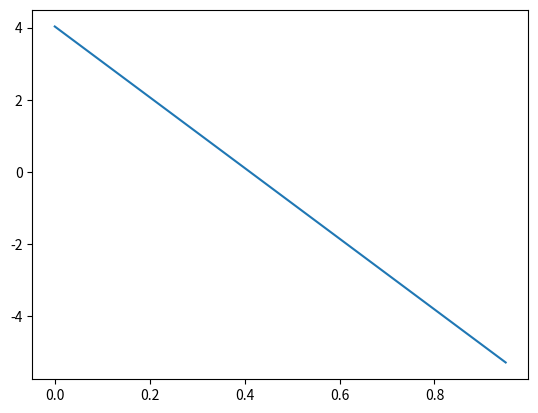

Write Python code to recreate this figure.
import numpy as np
import matplotlib.pyplot as plt

class G_xy:
    def __init__(self):
        '''
        function \n
        xy() ,xt() ,yt() ,vxt() ,vyt() ,listxt() ,listyt() ,listvxt() ,listvyt() \n
        กราฟ 1 \n
        V_initial = 5.7 ,g = 9.8\n
        กราฟ 2 \n
        V_initial1 = 5.7 ,g = 9.8 \n
        กราฟ 3 \n
        V_initial2 = 5.7 ,g = 9.8\n
        กราฟ 4 \n
        V_initial3 = 5.7 ,g = 9.8 \n
        ปรับเวลา \n
        plt.pause(t) ,t=0.01
        '''
        self.t = 0.1
        
        self.V_initial = 5.7
        self.theta = (np.pi)/4
        self.v_x = self.V_initial * np.cos(self.theta)
        self.v_y = self.V_initial * np.sin(self.theta)
        self.r_x = 0
        self.g = 9.8
        self.lr_x = []
        self.lr_y = []

        self.V_initial1 = 5.7
        self.theta1 = (np.pi)/4
        self.v_y1 = self.V_initial1 * np.sin(self.theta1)
        self.r_y1 = 0
        self.lr_x1 = []
        self.lr_y1 = []
        
        self.V_initial2 = 5.7
        self.theta2 = (np.pi) / 4
        self.v_x2 = self.V_initial2 * np.cos(self.theta2)
        self.v_y2 = self.V_initial2 * np.sin(self.theta2)
        self.lr_x2 = []
        self.lr_y2 = []

        self.V_initial3 = 5.7
        self.theta3 = (np.pi) / 4
        self.v_y3 = self.V_initial3 * np.sin(self.theta3)
        self.time3 = np.linspace(0, 100, 10000)
        self.r_y3 = 0
        self.lr_x3 = []
        self.lr_y3 = []
        
    def xy(self):
        plt.figure(figsize=[35,6],dpi=40)
        for t3 in self.time3:
            r_x = self.v_x * t3
            
            r_y1 = (self.v_y1 * t3) - 1/2 * self.g * (t3 ** 2) + 0.6
            
            r_y3 = (self.v_y3 * t3) - 1 / 2 * self.g * (t3 ** 2) + 0.6
            
            abv3 = self.v_y3 - self.g * t3
            if r_y3 >= 0:
                self.lr_x.append(t3)
                self.lr_y.append(r_x)
                
                self.lr_x1.append(t3)
                self.lr_y1.append(r_y1)
                
                self.lr_x2.append(t3)
                self.lr_y2.append(self.v_x2)
                
                self.lr_x3.append(t3)
                self.lr_y3.append(abv3)
            else:
                break
            plt.subplot(1, 4, 1)
            plt.plot(self.lr_x, self.lr_y, color='red',)
            
            plt.subplot(1, 4, 2)
            plt.plot(self.lr_x1, self.lr_y1, color='green')
            
            plt.subplot(1, 4, 3)
            plt.plot(self.lr_x2, self.lr_y2, color='blue')
            
            plt.subplot(1, 4, 4)
            plt.plot(self.lr_x3, self.lr_y3, color='yellow')
            plt.pause(self.t)
        plt.show()
    
    def xt(self):
        '''
        V_initial = 5.7 \n
        g = 9.8
        '''
        for t in self.time3:
            r_x = self.v_x * t
            r_y = (self.v_y * t) - 1/2 * self.g * (t ** 2) + 0.6
            if r_y >= 0:
                self.lr_x.append(t)
                self.lr_y.append(r_x)
            else:
                break
            plt.plot(self.lr_x, self.lr_y, color='b')
            plt.pause(self.t)
        plt.show()
    
    def yt(self):
        '''
        V_initial1 = 5.7 \n
        g = 9.8
        '''
        for t in self.time3:
            r_y = (self.v_y1 * t) - 1/2 * self.g * (t ** 2) + 0.6
            if r_y >= 0:
                self.lr_x1.append(t)
                self.lr_y1.append(r_y)
            else:
                break
            plt.plot(self.lr_x1, self.lr_y1, color='b')
            plt.pause(self.t)
        plt.show()
    
    def vxt(self):
        '''
        V_initial2 = 5.7 \n
        g = 9.8
        '''
        for t in self.time3:
            r_y = (self.v_y2 * t) - 1 / 2 * self.g * (t ** 2) + 0.6
            if r_y >= 0:
                self.lr_x2.append(t)
                self.lr_y2.append(self.v_x2)
            else:
                break
            plt.plot(self.lr_x2, self.lr_y2, color='b')
            plt.pause(self.t)
        plt.show()

    def vyt(self):
        '''
        V_initial3 = 5.7 \n
        g = 9.8
        '''
        for t in self.time3:
            r_y = (self.v_y3 * t) - 1 / 2 * self.g * (t ** 2) + 0.6
            abv = self.v_y3 - self.g * t
            if r_y >= 0:
                self.lr_x3.append(t)
                self.lr_y3.append(abv)
            else:
                break
            plt.plot(self.lr_x3, self.lr_y3, color='b')
            plt.pause(0.1)
        plt.show()
    
    def listxt(self):
        '''
        V_initial = 5.7 \n
        g = 9.8
        '''
        for t in self.time3:
            r_x = self.v_x * t
            r_y = (self.v_y * t) - 1/2 * self.g * (t ** 2) + 0.6
            if r_y >= 0:
                self.lr_x.append(t)
                self.lr_y.append(r_x)
            else:
                break
        return self.lr_x, self.lr_y
    
    def listyt(self):
        '''
        V_initial1 = 5.7 \n
        g = 9.8
        '''
        for t in self.time3:
            r_y = (self.v_y1 * t) - 1/2 * self.g * (t ** 2) + 0.6
            if r_y >= 0:
                self.lr_x1.append(t)
                self.lr_y1.append(r_y)
            else:
                break
        return self.lr_x1, self.lr_y1
    
    def listvxt(self):
        '''
        V_initial2 = 5.7 \n
        g = 9.8
        '''
        for t in self.time3:
            r_y = (self.v_y2 * t) - 1 / 2 * self.g * (t ** 2) + 0.6
            if r_y >= 0:
                self.lr_x2.append(t)
                self.lr_y2.append(self.v_x2)
            else:
                break
        return self.lr_x2, self.lr_y2

    def listvyt(self):
        '''
        V_initial3 = 5.7 \n
        g = 9.8
        '''
        for t in self.time3:
            r_y = (self.v_y3 * t) - 1 / 2 * self.g * (t ** 2) + 0.6
            abv = self.v_y3 - self.g * t
            if r_y >= 0:
                self.lr_x3.append(t)
                self.lr_y3.append(abv)
            else:
                break
        return self.lr_x3, self.lr_y3
    
    def __str__(self):
        return 'x = G_xy()\nx.g = 9\nx.t = 0.01\nx.V_initial3 = 6\nx.xy()'
    
if __name__ == '__main__':
    # print(G_xy())
    x = G_xy()
    # x.xy()
    x1 , y1 = x.listvyt()
    plt.plot(x1,y1)
    plt.show()
    # x.g = 8
    # x.vyt()
    # x.g1 = 9
    # x.t = 0.01
    # x.V_initial3 = 6
    # x.xy()
